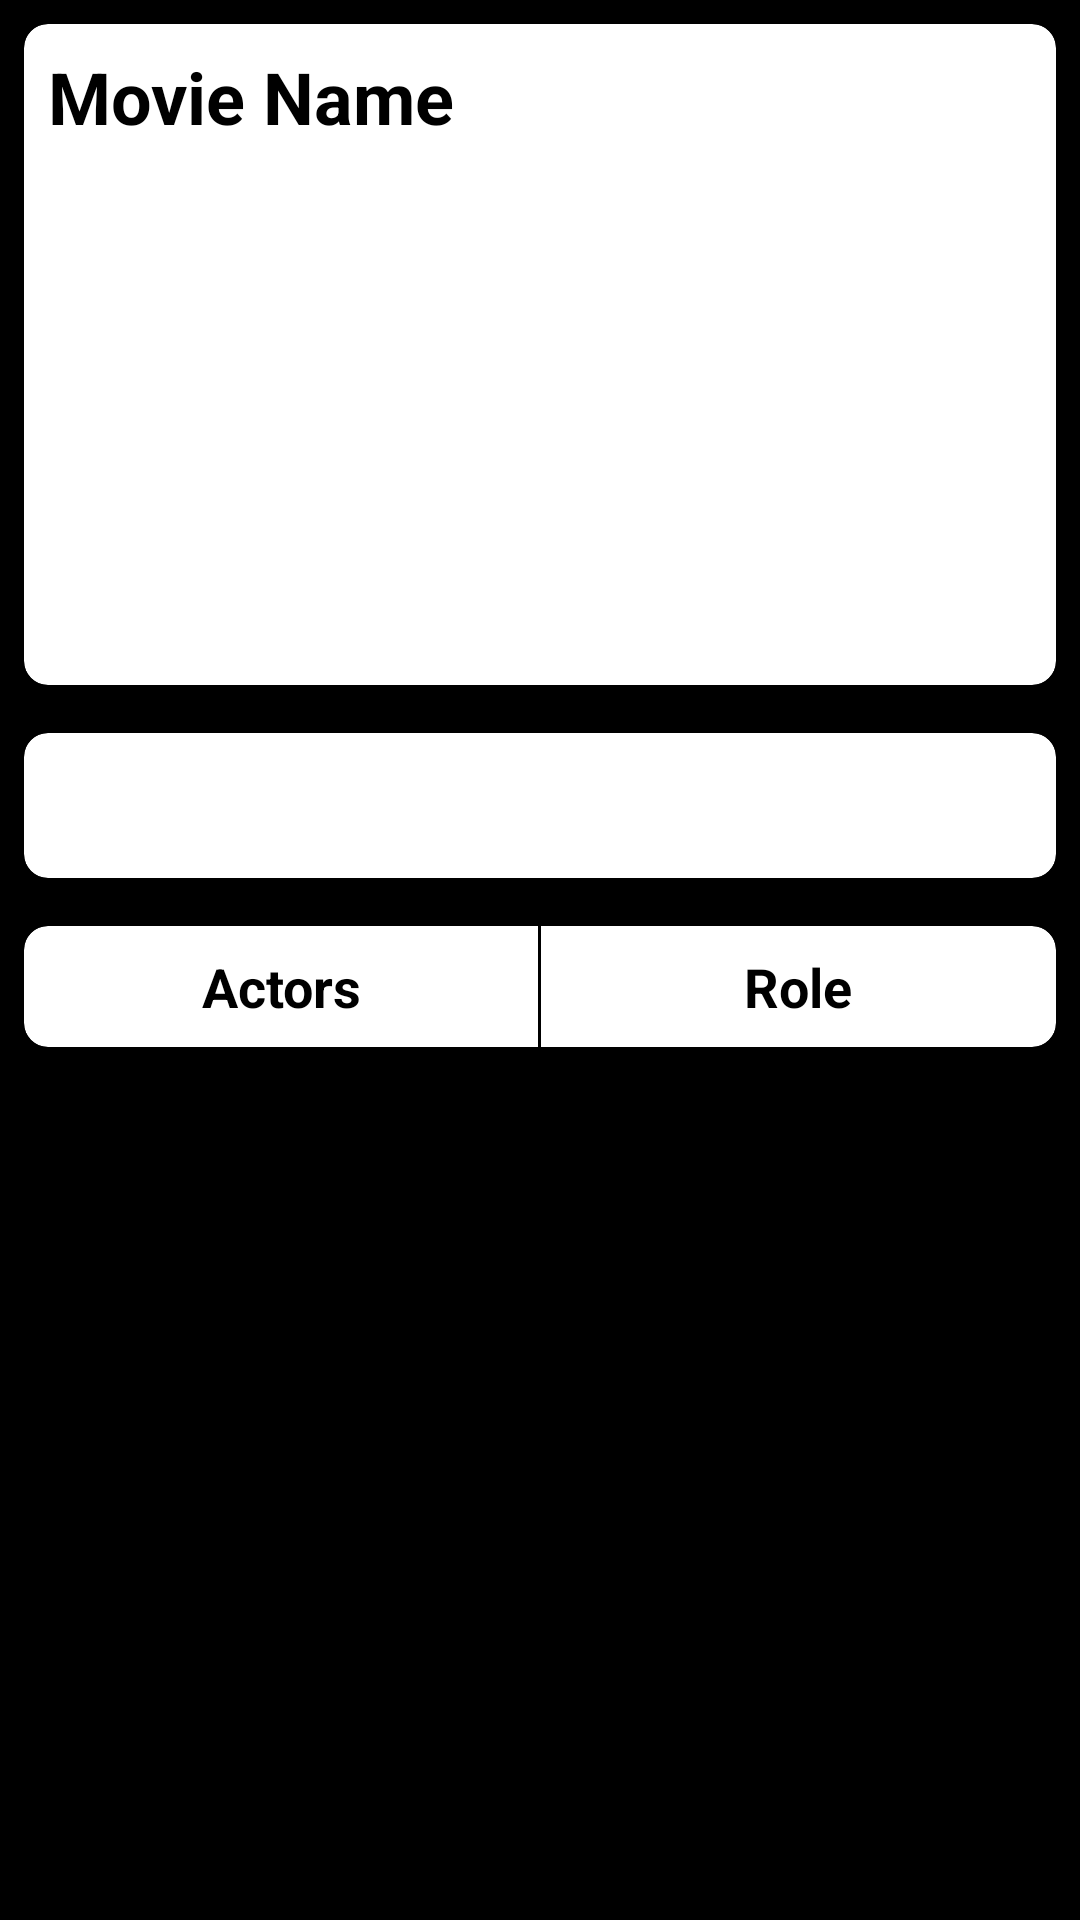

Reconstruct the res/layout file that produces this screen, plus the resources it refers to.
<!-- AndroidManifest.xml: application theme Theme.Movie_Showtime -->
<!-- res/layout/activity_detail.xml -->
<?xml version="1.0" encoding="utf-8"?>
<LinearLayout xmlns:android="http://schemas.android.com/apk/res/android"
    xmlns:app="http://schemas.android.com/apk/res-auto"
    xmlns:tools="http://schemas.android.com/tools"
    android:layout_width="match_parent"
    android:layout_height="match_parent"
    android:background="@color/black"
    android:orientation="vertical"
    tools:context=".DetailActivity">
    <ScrollView
        android:layout_width="match_parent"
        android:layout_height="wrap_content">
        <LinearLayout
            android:orientation="vertical"
            android:layout_width="match_parent"
            android:layout_height="wrap_content">
            <androidx.cardview.widget.CardView
                app:cardBackgroundColor="@color/white"
                app:cardCornerRadius="8dp"
                app:cardElevation="8dp"
                android:layout_margin="8dp"
                android:layout_width="match_parent"
                android:layout_height="wrap_content">
                <LinearLayout
                    android:orientation="vertical"
                    android:layout_width="match_parent"
                    android:layout_height="wrap_content">
                    <TextView
                        android:id="@+id/textView_movieName"
                        android:text="Movie Name"
                        android:textColor="@color/black"
                        android:textAlignment="textStart"
                        android:textStyle="bold"
                        android:textSize="24sp"
                        android:padding="8dp"
                        android:layout_width="match_parent"
                        android:layout_height="wrap_content"/>
                    <TextView
                        android:id="@+id/textView_movieReleased"
                        android:text=""
                        android:textColor="@color/black"
                        android:textAlignment="textStart"
                        android:textStyle="normal"
                        android:textSize="18sp"
                        android:padding="8dp"
                        android:layout_width="match_parent"
                        android:layout_height="wrap_content"/>
                    <TextView
                        android:id="@+id/textView_movieRunTime"
                        android:text=""
                        android:textColor="@color/black"
                        android:textAlignment="textStart"
                        android:textStyle="normal"
                        android:textSize="18sp"
                        android:padding="8dp"
                        android:layout_width="match_parent"
                        android:layout_height="wrap_content"/>
                    <TextView
                        android:id="@+id/textView_movieRating"
                        android:text=""
                        android:textColor="@color/black"
                        android:textAlignment="center"
                        android:textStyle="bold"
                        android:textSize="24sp"
                        android:padding="8dp"
                        android:layout_width="match_parent"
                        android:layout_height="wrap_content"/>
                    <TextView
                        android:id="@+id/textView_movieVotes"
                        android:text=""
                        android:textColor="@color/black"
                        android:textAlignment="textStart"
                        android:textStyle="bold"
                        android:textSize="20sp"
                        android:padding="8dp"
                        android:layout_width="match_parent"
                        android:layout_height="wrap_content"/>
                </LinearLayout>
            </androidx.cardview.widget.CardView>
            <androidx.cardview.widget.CardView
                android:layout_margin="8dp"
                app:cardBackgroundColor="@color/white"
                app:cardElevation="8dp"
                app:cardCornerRadius="8dp"
                android:layout_width="match_parent"
                android:layout_height="wrap_content">
                <LinearLayout
                    android:orientation="vertical"
                    android:gravity="center"
                    android:layout_width="match_parent"
                    android:layout_height="wrap_content">
                    <ImageView
                        android:id="@+id/imageView_moviePoster"
                        android:layout_marginTop="8dp"
                        android:layout_width="wrap_content"
                        android:layout_height="wrap_content"/>
                    <TextView
                        android:id="@+id/textView_moviePlot"
                        android:textStyle="normal"
                        android:textAlignment="center"
                        android:textSize="18sp"
                        android:textColor="@color/black"
                        android:padding="8dp"
                        android:layout_width="match_parent"
                        android:layout_height="wrap_content"/>
                </LinearLayout>
            </androidx.cardview.widget.CardView>
            <androidx.cardview.widget.CardView
                android:layout_margin="8dp"
                app:cardCornerRadius="8dp"
                app:cardElevation="8dp"
                app:cardBackgroundColor="@color/white"
                android:layout_width="match_parent"
                android:layout_height="wrap_content">
                <LinearLayout
                    android:orientation="vertical"
                    android:layout_width="match_parent"
                    android:layout_height="wrap_content">
                    <LinearLayout
                        android:orientation="horizontal"
                        android:layout_width="match_parent"
                        android:layout_height="wrap_content">
                        <TextView
                            android:text="Actors"
                            android:textColor="@color/black"
                            android:textSize="18sp"
                            android:textAlignment="center"
                            android:textStyle="bold"
                            android:padding="8dp"
                            android:layout_width="0dp"
                            android:layout_weight="1"
                            android:layout_height="wrap_content"/>
                        <View
                            android:background="@color/black"
                            android:layout_width="1dp"
                            android:layout_height="match_parent"/>
                        <TextView
                            android:text="Role"
                            android:textColor="@color/black"
                            android:textSize="18sp"
                            android:textAlignment="center"
                            android:textStyle="bold"
                            android:padding="8dp"
                            android:layout_width="0dp"
                            android:layout_weight="1"
                            android:layout_height="wrap_content"/>
                    </LinearLayout>
                    <androidx.recyclerview.widget.RecyclerView
                        android:id="@+id/recycler_movieCast"
                        android:layout_width="match_parent"
                        android:layout_height="wrap_content"/>
                </LinearLayout>
            </androidx.cardview.widget.CardView>
        </LinearLayout>
    </ScrollView>
</LinearLayout>
<!-- resources referenced by this layout -->
<resources>
  <style name="Theme.Movie_Showtime" parent="Base.Theme.Movie_Showtime" />
  <style name="Base.Theme.Movie_Showtime" parent="Theme.Material3.DayNight.NoActionBar">
          
          
      </style>
  <!-- not gathered from this repository: default colours our renderer supplied (Android Studio template values) -->
  <color name="black">#FF000000</color>
  <color name="white">#FFFFFFFF</color>
</resources>
